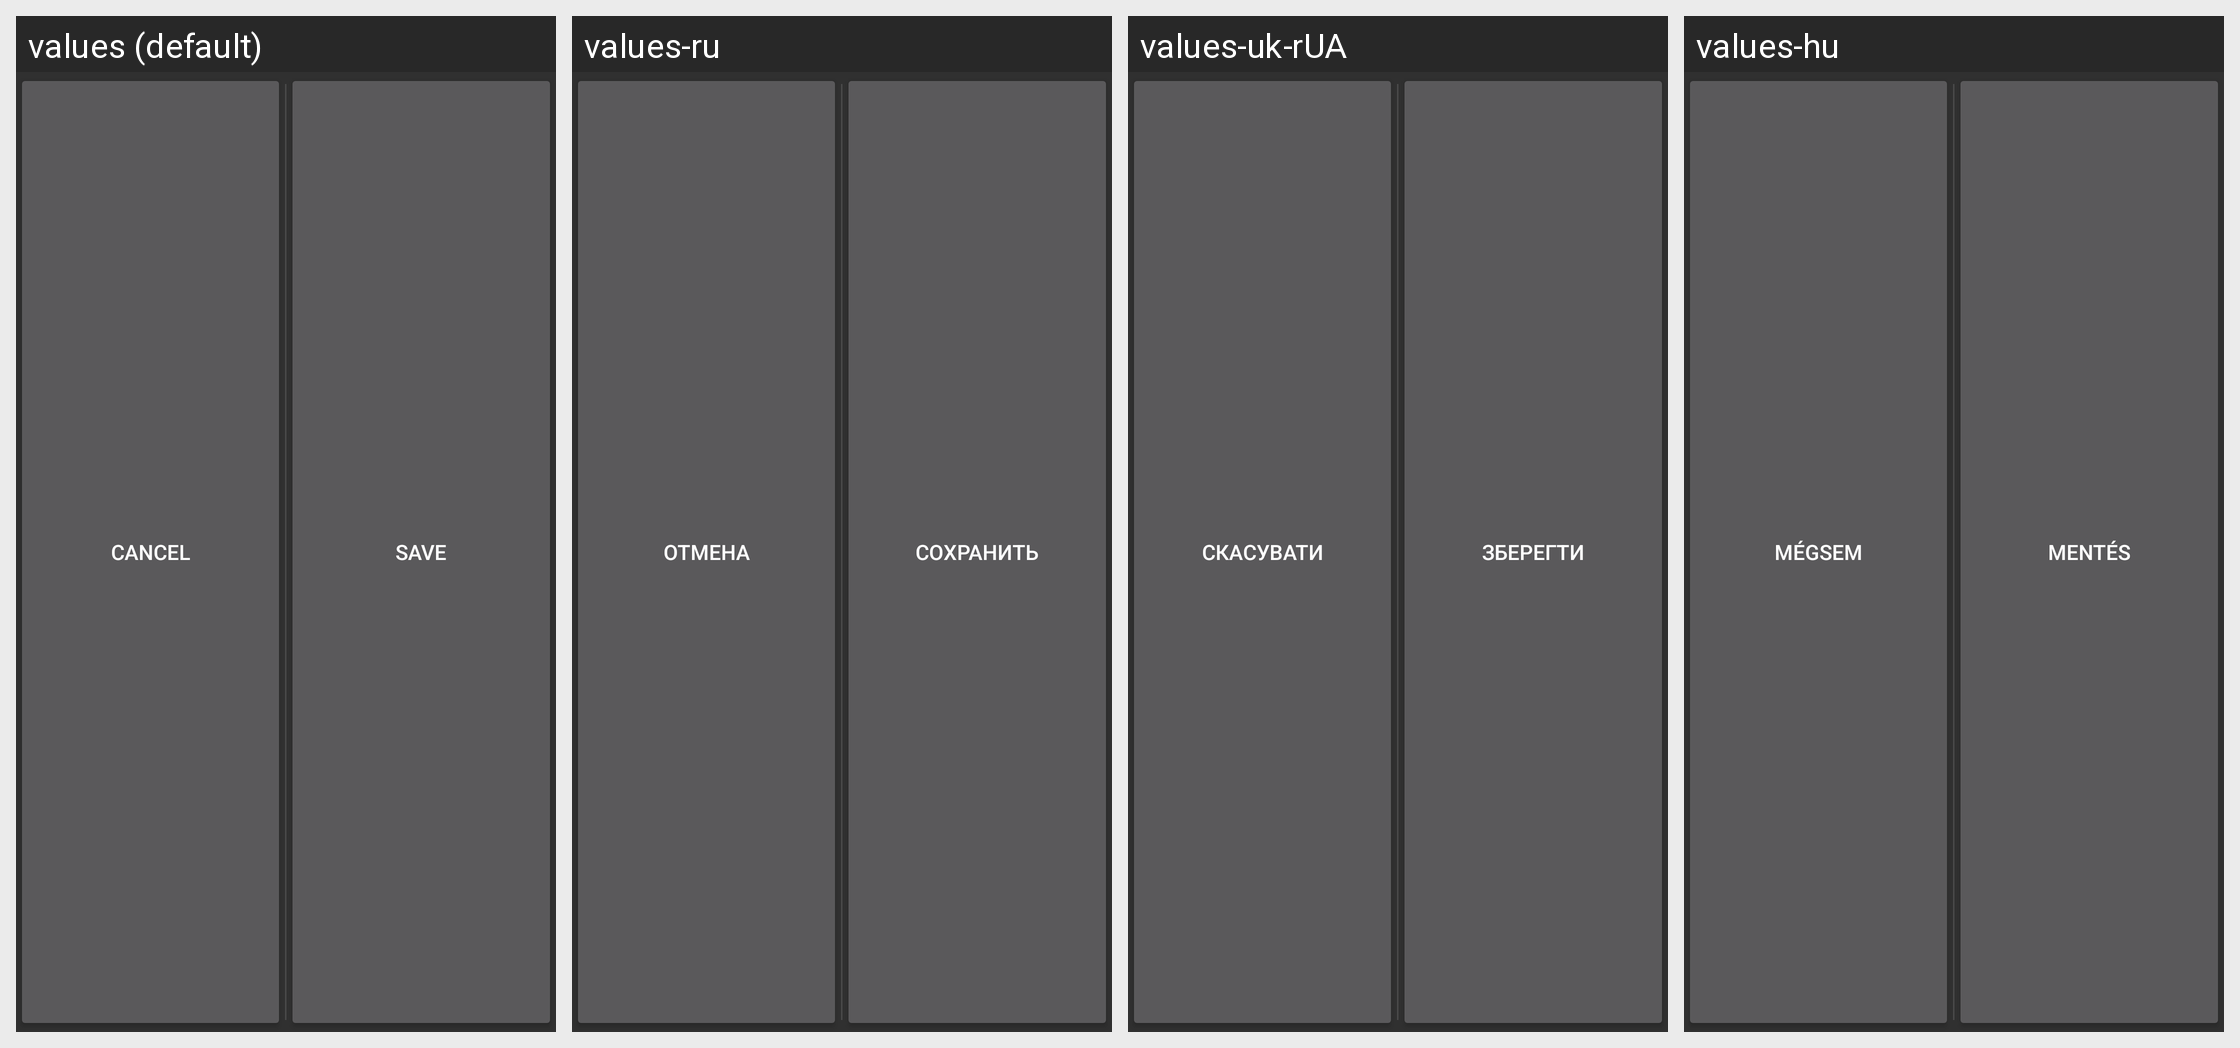

Strings drawn on this Android screen and how each of the app's shown locales translates them:
Android screen res/layout/include_edit_buttons.xml rendered under 4 locales, left to right: values (default), values-ru, values-uk-rUA, values-hu. Device: Nexus 5 (rendered at 1080×1920; each locale shown at half size, 540×960, under a caption strip naming it); theme Theme.Financisto.
Other locales in the repository, not shown: values-ca, values-cs-rCZ, values-da, values-de, values-es, values-fr, values-it, values-ko, values-no-rNB, values-pl, values-pt-rBR, values-pt-rPT, values-ro, values-sk, values-zh-rCN, values-zh-rTW.
Strings drawn on this screen, with the default value and each locale's value (text and hints the layout hard-codes, and strings that could not be matched under every locale, appear in the picture but are not listed):

cancel
  values: Cancel
  values-ru: Отмена
  values-uk-rUA: Скасувати
  values-hu: Mégsem

save
  values: Save
  values-ru: Сохранить
  values-uk-rUA: Зберегти
  values-hu: Mentés
